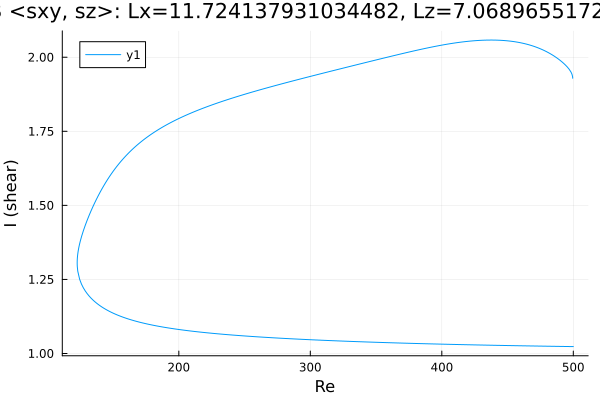

The data file committed next to this chart (first rows):
Re, shear
499.5, 1.929
499.5, 1.929
499.5, 1.929
499.5, 1.929
499.5, 1.929
499.5, 1.929
499.5, 1.929
499.5, 1.929
499.5, 1.93
499.5, 1.93
499.5, 1.931
499.4, 1.935
499, 1.943
498.3, 1.95
496.8, 1.959
495.4, 1.967
494, 1.974
492.6, 1.98
491.2, 1.985
489.8, 1.99
488.4, 1.995
486.9, 1.999
485.5, 2.004
484.1, 2.008
483.8, 2.008
482.4, 2.012
482.1, 2.013
481, 2.016
479.6, 2.019
478.2, 2.022
476.8, 2.025
475.3, 2.028
473.9, 2.03
472.5, 2.033
471.1, 2.035
469.7, 2.037
468.3, 2.039
466.9, 2.041
465.4, 2.043
464, 2.045
462.6, 2.046
461.2, 2.048
459.8, 2.049
458.4, 2.05
457, 2.051
455.5, 2.052
454.1, 2.053
452.7, 2.054
451.3, 2.055
449.9, 2.055
448.5, 2.056
447.1, 2.056
445.6, 2.057
444.2, 2.057
442.8, 2.058
441.4, 2.058
440, 2.058
438.6, 2.058
437.2, 2.058
435.7, 2.058
... 555 more rows
